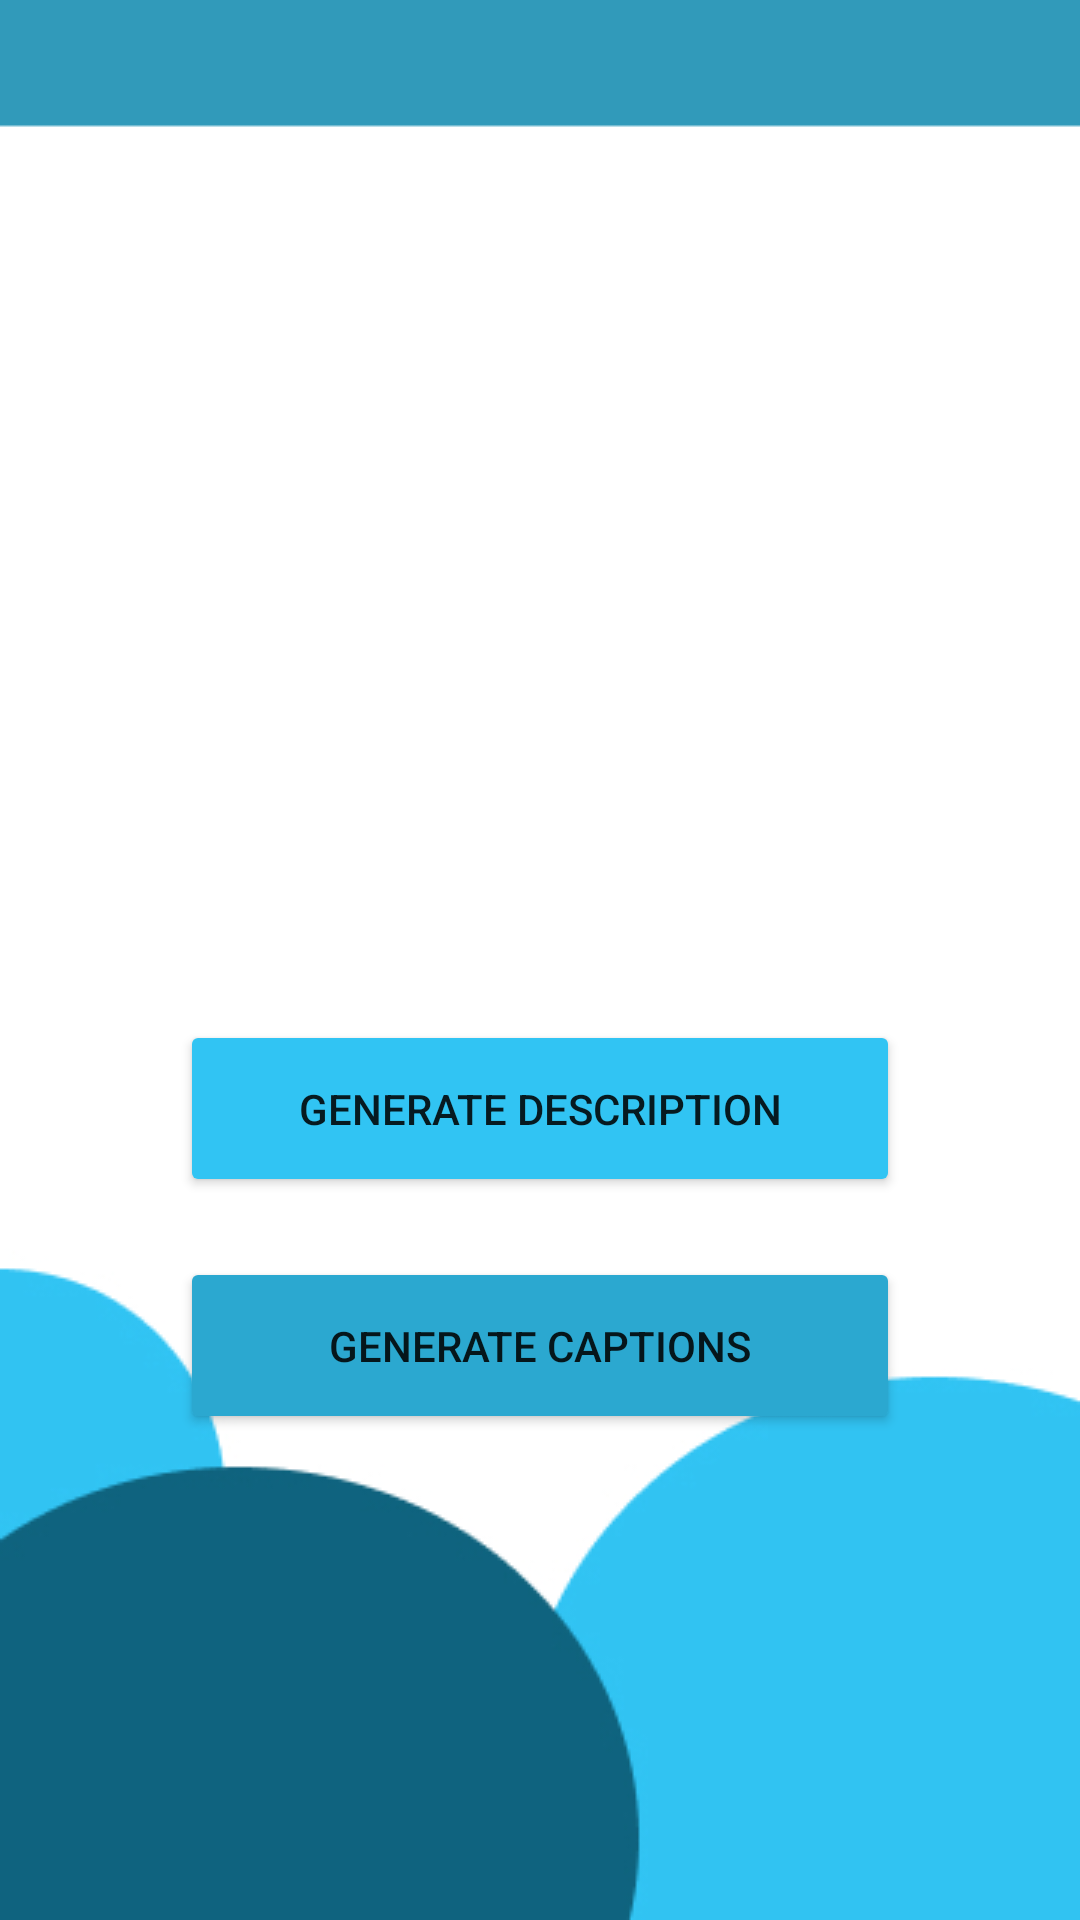

Android layout source for this screen:
<!-- AndroidManifest.xml: application theme Theme.ACG_application -->
<!-- res/layout/activity_select_button.xml -->
<?xml version="1.0" encoding="utf-8"?>
<RelativeLayout xmlns:android="http://schemas.android.com/apk/res/android"
    xmlns:app="http://schemas.android.com/apk/res-auto"
    xmlns:tools="http://schemas.android.com/tools"
    android:layout_width="match_parent"
    android:layout_height="match_parent"
    android:background="@drawable/selection_button"
    tools:context=".selectButton">

    <Button
        android:id="@+id/button1"
        android:layout_width="240dp"
        android:layout_height="59dp"
        android:padding="15dp"
        android:text="Generate description"
        android:backgroundTint="#31C4F3"
        android:layout_centerHorizontal="true"
        android:layout_marginTop="340dp"
        />
    <Button
        android:id="@+id/button2"
        android:layout_below="@id/button1"
        android:layout_width="240dp"
        android:layout_height="59dp"
        android:text="Generate Captions"
        android:backgroundTint="#2BA8D0"
        android:layout_centerHorizontal="true"
        android:layout_margin="20dp" />


</RelativeLayout>
<!-- resources referenced by this layout -->
<resources>
  <!-- drawable selection_button: jpg bitmap (drawable, 21376 bytes) -->
  <style name="Theme.ACG_application" parent="Theme.MaterialComponents.DayNight.NoActionBar">
          
          <item name="colorPrimary">@color/purple_500</item>
          <item name="colorPrimaryVariant">@color/purple_700</item>
          <item name="colorOnPrimary">@color/white</item>
          
          <item name="colorSecondary">@color/teal_200</item>
          <item name="colorSecondaryVariant">@color/teal_700</item>
          <item name="colorOnSecondary">@color/black</item>
          
          <item name="android:statusBarColor">?attr/colorPrimaryVariant</item>
          
      </style>
  <!-- not gathered from this repository: default colours our renderer supplied (Android Studio template values) -->
  <color name="purple_500">#FF6200EE</color>
  <color name="purple_700">#FF3700B3</color>
  <color name="teal_200">#FF03DAC5</color>
  <color name="teal_700">#FF018786</color>
  <color name="black">#FF000000</color>
  <color name="white">#FFFFFFFF</color>
</resources>
